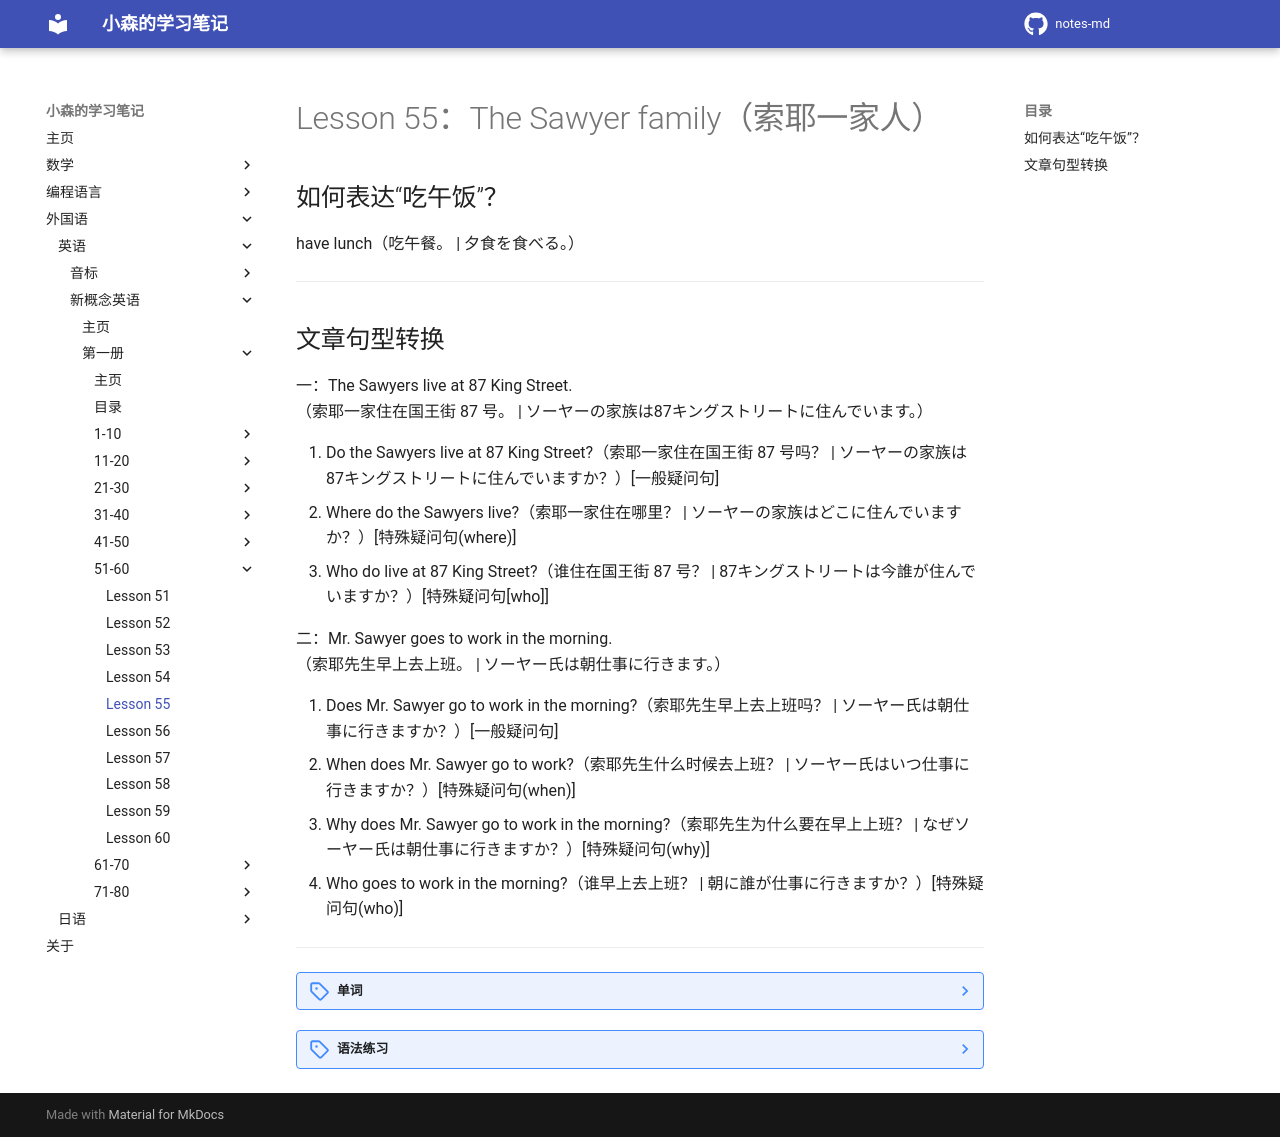

repository: komori-flag/notes-md · page: StudyNotes/Foreign-Language/English/NewConceptEnglish/Frist/Lesson-55/index.html · generator: mkdocs

# Lesson 55：The Sawyer family（索耶一家人）


## 如何表达“吃午饭”？

have lunch（吃午餐。 | 夕食を食べる。）


---
## 文章句型转换

一：The Sawyers live at 87 King Street.<br>（索耶一家住在国王街 87 号。 | ソーヤーの家族は87キングストリートに住んでいます。）

1. Do the Sawyers live at 87 King Street?（索耶一家住在国王街 87 号吗？ | ソーヤーの家族は87キングストリートに住んでいますか？）[一般疑问句]
2. Where do the Sawyers live?（索耶一家住在哪里？ | ソーヤーの家族はどこに住んでいますか？）[特殊疑问句(where)]
3. Who do live at 87 King Street?（谁住在国王街 87 号？ | 87キングストリートは今誰が住んでいますか？）[特殊疑问句[who]]


二：Mr. Sawyer goes to work in the morning.<br>（索耶先生早上去上班。 | ソーヤー氏は朝仕事に行きます。）

1. Does Mr. Sawyer go to work in the morning?（索耶先生早上去上班吗？ | ソーヤー氏は朝仕事に行きますか？）[一般疑问句]
2. When does Mr. Sawyer go to work?（索耶先生什么时候去上班？ | ソーヤー氏はいつ仕事に行きますか？）[特殊疑问句(when)]
3. Why does Mr. Sawyer go to work in the morning?（索耶先生为什么要在早上上班？ | なぜソーヤー氏は朝仕事に行きますか？）[特殊疑问句(why)]
4. Who goes to work in the morning?（谁早上去上班？ | 朝に誰が仕事に行きますか？）[特殊疑问句(who)]


---
??? note "单词"
    **/lɪv/**<br>
    <font size=5>**live**</font>&nbsp;&nbsp;<font size=4>`v.居住，生活`</font><br>
    用法：<br>
    ①：live in + 国家城市；<br>
    ②：live at + 门牌号。<br>
    例子：<br>
    ①：She lives in Beijing.（她居住在北京。 | 彼女は北京に住んでいます。）<br>
    ②：Where does she live?（她住在哪里？ | 彼女はどこに住んでいますか?）<br>
    <br>
    **/steɪ/**<br>
    <font size=5>**stay**</font>&nbsp;&nbsp;<font size=4>`v.呆在，留在`</font><br>
    用法：<br>
    ①：stay in + 国家城市；<br>
    ②：stay at + 小地点。<br>
    例子：<br>
    ①：He usually stays at home with his child at night.（晚上他通常呆在家里陪孩子。 | 彼はいつも夜子供と一緒に家にいます。）<br>
    ②：How often does he stay at home at night?（他有多少次晚上待在家里？ | 彼は夜どのくらいの頻度で家にいますか?）<br>
    <br>
    **/həʊm/**<br>
    <font size=5>**home**</font>&nbsp;&nbsp;<font size=4>`n.[C/U]家；adv.在家，到家`</font><br>
    <br>
    **/ˈjuːʒuəli/**<br>
    <font size=5>**usually**</font>&nbsp;&nbsp;<font size=4>`adv.通常`</font><br>
    <br>
    **/ˈhaʊswɜːk/**<br>
    <font size=5>**housework**</font>&nbsp;&nbsp;<font size=4>`n.家务`</font><br>
    其为“house”和“work”的组合体。<br>
    do the housework.（做家务。 | 家事をする。）<br>
    相似：[homework](./Lesson-38.md)（做家务）<br>
    例子：<br>
    ①：I'm going to do the housework.（我要做家务了。 | 私は家事をするつもりです。）<br>
    ②：Can you do the housework?（你可以做家务吗？ | 家事はやってもらえますか？）<br>
    ③：He does housework every night.（他每天晚上都会去做家务活。 | 彼は毎晩家事をします。）<br>
    <br>
    **/lʌntʃ/**<br>
    <font size=5>**lunch**</font>&nbsp;&nbsp;<font size=4>`n.[C/U]午餐`</font><br>
    <br>
    **/təˈɡeðə/**<br>
    <font size=5>**together**</font>&nbsp;&nbsp;<font size=4>`adv.一起`</font><br>
    例：We always have lunch together.（我们总是一起吃午饭。 | 私たちはいつも一緒に夕食を食べます。）
    <br>
    **/əˈraɪv/**<br>
    <font size=5>**arrive**</font>&nbsp;&nbsp;<font size=4>`v.到达`</font><br>
    例：He arrives home late every night.（他每天晚上很晚才回到家。 | 彼は毎晩遅く帰宅します。）<br>
    <br>
    **/ˌɑːftəˈnuːn/**<br>
    <font size=5>**afternoon**</font>&nbsp;&nbsp;<font size=4>`n.[C/U]下午，午后`</font><br>
    例：in the afternoon.（在下午。 | 午後に。）<br>
    <br>
    **/ˈiːvnɪŋ/**<br>
    <font size=5>**evening**</font>&nbsp;&nbsp;<font size=4>`n.[C/U]晚上`</font><br>
    例：in the evening.（在晚上。 | 夕方に。）<br>
    <br>


??? note "语法练习"
    一：在必要的空白处填上“the”<br>
    <br>
    ①：Miss Tan goes to <u>　</u> work by car every day. She arrives at <u>the</u> office at eight in <u>the</u> morning, and she comes home late in <u>the</u> evening.<br>
    ②：Mr. and Mrs. Smith usually stay at <u>　</u> home in <u>the</u> afternoon.<br>
    ③：That new student is Austrian. He comes from <u>　</u> Austria.<br>
    ④：They often come home late at <u>　</u> night.<br>
    ⑤：What's <u>the</u> climate like in your country?<br>
    - It's interesting. It's often cold in <u>the</u> Nroth and windy in <u>the</u> East.<br>
    ⑥：Our cat drinks <u>　</u> milk, but it doesn't drink <u>　　</u> water.<br>
    <br>
    二：用所给的动词的正确形式填空<br>
    **Tim's Day**<br>
    Tim <u>wakes</u>（wake） up at eight o'clock in the morning, and <u>gets</u>（get） up at half past eight. He <u>washes</u>（wash） his face and hands and <u>cleans</u>（clean） his teeth. Then he <u>goes</u>（go） downstairs for breakfast. He <u>eats</u>（eat） two eggs and some bread and butter, and he <u>drinks</u>（drink） two or three cups of coffee.<br>
    Aften breakfast he <u>walks</u>（walk） to Mr. Scott's house. He <u>is</u>（be） often late. He <u>shows</u>（show） Mr. Scott his homework, and there <u>are</u>（be） often mistakes in it.<br>
    For lunch at noon, he usually <u>eats</u>（eat） three pieces of steak and tomatoes or beans. After lunch he always <u>drinks</u>（drink） a cup of tea with sugar in it. He sometimes <u>sits</u>（sit） in an armchair and <u>reads</u>（read） a newspaper, and sometimes, but not often, he <u>does</u>（do） some work for Mr. Scott.<br>
    For supper in the evening, he <u>eats</u>（eat） some silces of bread, butter honey and cakes. Then he <u>watches</u>（watch） televison or <u>talks</u>（talk） to friends.<br>
    <br>
    三：仿照例句用所给的词回答下列问题<br>
    例：Do you usually go to school by bus or by bike?（by bike）<br>
    - I usually go to school by bike.<br>
    <br>
    ①：Do you classmates often ask questions in class or aften class?（after class）<br>
    - They often ask questions aften class.<br>
    ②：Are your teachers always busy or only sometimes?（always）<br>
    - They are always busy.<br>
    ③：Does your friend watch television or do his homework in the evening?（do his homework）<br>
    - He does his homework in the evening.<br>
